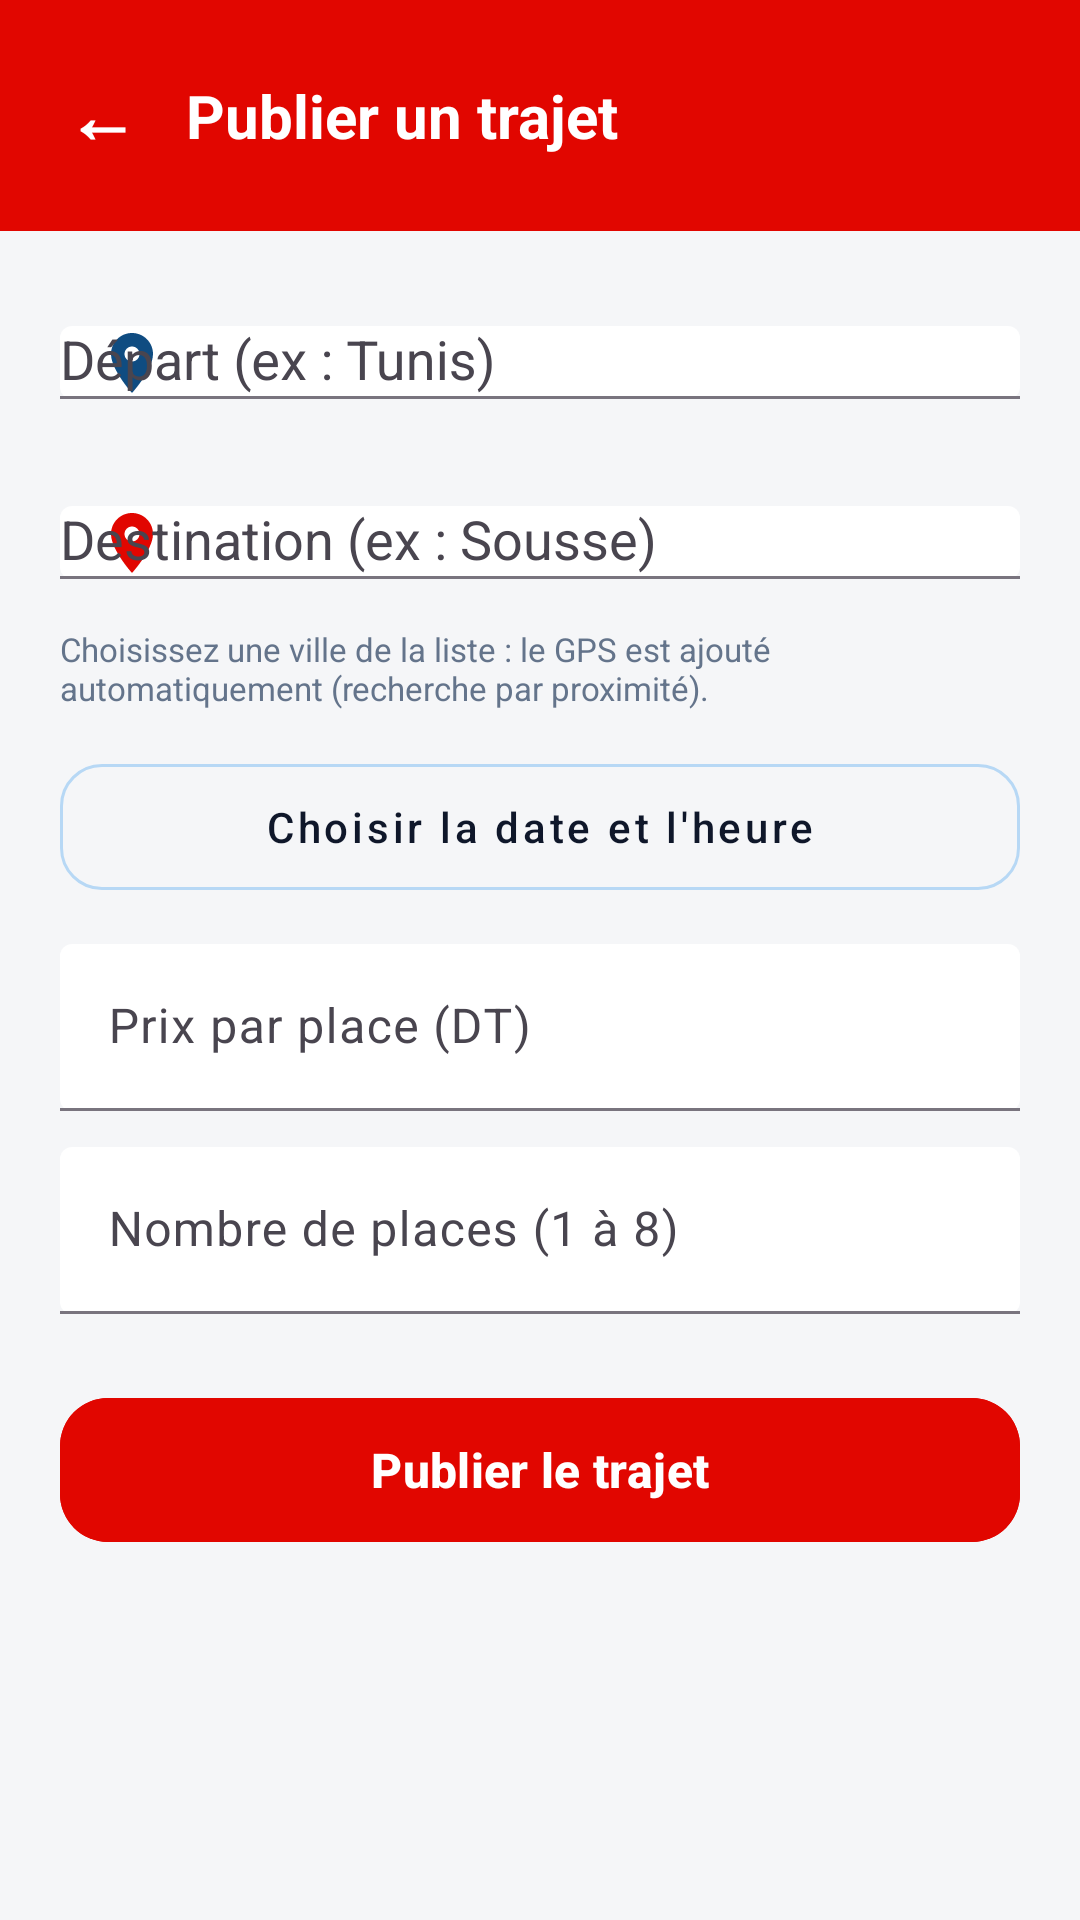

Reconstruct the res/layout file that produces this screen, plus the resources it refers to.
<!-- AndroidManifest.xml: application theme Theme.FiThnitekMobile -->
<!-- res/layout/activity_trajet_form.xml -->
<?xml version="1.0" encoding="utf-8"?>
<LinearLayout xmlns:android="http://schemas.android.com/apk/res/android"
    xmlns:app="http://schemas.android.com/apk/res-auto"
    android:layout_width="match_parent"
    android:layout_height="match_parent"
    android:background="#F5F6F8"
    android:fitsSystemWindows="true"
    android:orientation="vertical">

    <LinearLayout
        android:layout_width="match_parent"
        android:layout_height="wrap_content"
        android:background="@color/pocket_red"
        android:gravity="center_vertical"
        android:orientation="horizontal"
        android:padding="16dp">

        <TextView
            android:id="@+id/btnRetour"
            android:layout_width="wrap_content"
            android:layout_height="wrap_content"
            android:padding="6dp"
            android:text="←"
            android:textColor="#FFFFFF"
            android:textSize="24sp"
            android:textStyle="bold" />

        <TextView
            android:id="@+id/tvTitre"
            android:layout_width="wrap_content"
            android:layout_height="wrap_content"
            android:layout_marginStart="10dp"
            android:text="Publier un trajet"
            android:textColor="#FFFFFF"
            android:textSize="20sp"
            android:textStyle="bold" />
    </LinearLayout>

    <ScrollView
        android:layout_width="match_parent"
        android:layout_height="match_parent"
        android:fillViewport="true">

        <LinearLayout
            android:layout_width="match_parent"
            android:layout_height="wrap_content"
            android:orientation="vertical"
            android:padding="20dp">

            <com.google.android.material.textfield.TextInputLayout
                android:layout_width="match_parent"
                android:layout_height="wrap_content"
                android:hint="Départ (ex : Tunis)"
                app:boxBackgroundColor="#FFFFFF"
                app:boxBackgroundMode="filled"
                app:startIconDrawable="@drawable/ic_depart_pin"
                app:startIconTint="#0F4C81">

                <AutoCompleteTextView
                    android:id="@+id/etDepart"
                    android:layout_width="match_parent"
                    android:layout_height="wrap_content"
                    android:completionThreshold="1"
                    android:inputType="textCapWords"
                    android:singleLine="true" />
            </com.google.android.material.textfield.TextInputLayout>

            <com.google.android.material.textfield.TextInputLayout
                android:layout_width="match_parent"
                android:layout_height="wrap_content"
                android:layout_marginTop="12dp"
                android:hint="Destination (ex : Sousse)"
                app:boxBackgroundColor="#FFFFFF"
                app:boxBackgroundMode="filled"
                app:startIconDrawable="@drawable/ic_destination_pin"
                app:startIconTint="@color/pocket_red">

                <AutoCompleteTextView
                    android:id="@+id/etDestination"
                    android:layout_width="match_parent"
                    android:layout_height="wrap_content"
                    android:completionThreshold="1"
                    android:inputType="textCapWords"
                    android:singleLine="true" />
            </com.google.android.material.textfield.TextInputLayout>

            <TextView
                android:layout_width="wrap_content"
                android:layout_height="wrap_content"
                android:layout_marginTop="4dp"
                android:text="Choisissez une ville de la liste : le GPS est ajouté automatiquement (recherche par proximité)."
                android:textColor="#64748B"
                android:textSize="11sp" />

            <com.google.android.material.button.MaterialButton
                android:id="@+id/btnDateHeure"
                style="@style/Widget.MaterialComponents.Button.OutlinedButton"
                android:layout_width="match_parent"
                android:layout_height="54dp"
                android:layout_marginTop="12dp"
                android:text="Choisir la date et l'heure"
                android:textAllCaps="false"
                android:textColor="#0F172A"
                app:cornerRadius="14dp"
                app:strokeColor="@color/baby_blue" />

            <TextView
                android:id="@+id/tvDateErreur"
                android:layout_width="wrap_content"
                android:layout_height="wrap_content"
                android:layout_marginTop="2dp"
                android:textColor="@color/pocket_red"
                android:textSize="12sp"
                android:visibility="gone" />

            <com.google.android.material.textfield.TextInputLayout
                android:layout_width="match_parent"
                android:layout_height="wrap_content"
                android:layout_marginTop="12dp"
                android:hint="Prix par place (DT)"
                app:boxBackgroundColor="#FFFFFF"
                app:boxBackgroundMode="filled">

                <com.google.android.material.textfield.TextInputEditText
                    android:id="@+id/etPrix"
                    android:layout_width="match_parent"
                    android:layout_height="wrap_content"
                    android:inputType="numberDecimal"
                    android:singleLine="true" />
            </com.google.android.material.textfield.TextInputLayout>

            <com.google.android.material.textfield.TextInputLayout
                android:layout_width="match_parent"
                android:layout_height="wrap_content"
                android:layout_marginTop="12dp"
                android:hint="Nombre de places (1 à 8)"
                app:boxBackgroundColor="#FFFFFF"
                app:boxBackgroundMode="filled">

                <com.google.android.material.textfield.TextInputEditText
                    android:id="@+id/etPlaces"
                    android:layout_width="match_parent"
                    android:layout_height="wrap_content"
                    android:inputType="number"
                    android:singleLine="true" />
            </com.google.android.material.textfield.TextInputLayout>

            <com.google.android.material.button.MaterialButton
                android:id="@+id/btnEnregistrer"
                android:layout_width="match_parent"
                android:layout_height="56dp"
                android:layout_marginTop="24dp"
                android:backgroundTint="@color/pocket_red"
                android:text="Publier le trajet"
                android:textAllCaps="false"
                android:textColor="#FFFFFF"
                android:textSize="16sp"
                android:textStyle="bold"
                app:cornerRadius="16dp" />
        </LinearLayout>
    </ScrollView>
</LinearLayout>
<!-- resources referenced by this layout -->
<resources>
  <color name="baby_blue">#B7D8F5</color>
  <color name="pocket_red">#E10600</color>
  <!-- drawable ic_depart_pin (drawable) -->
  <?xml version="1.0" encoding="utf-8"?>
  <vector xmlns:android="http://schemas.android.com/apk/res/android"
      android:width="24dp"
      android:height="24dp"
      android:viewportWidth="24"
      android:viewportHeight="24">
      <path
          android:fillColor="#087CF0"
          android:pathData="M12,2C8.13,2 5,5.13 5,9c0,5.25 7,13 7,13s7,-7.75 7,-13c0,-3.87 -3.13,-7 -7,-7zM12,11.5c-1.38,0 -2.5,-1.12 -2.5,-2.5s1.12,-2.5 2.5,-2.5 2.5,1.12 2.5,2.5 -1.12,2.5 -2.5,2.5z"/>
  </vector>
  <!-- drawable ic_destination_pin (drawable) -->
  <?xml version="1.0" encoding="utf-8"?>
  <vector xmlns:android="http://schemas.android.com/apk/res/android"
      android:width="24dp"
      android:height="24dp"
      android:viewportWidth="24"
      android:viewportHeight="24">
      <path
          android:fillColor="#E10600"
          android:pathData="M12,2C8.13,2 5,5.13 5,9c0,5.25 7,13 7,13s7,-7.75 7,-13c0,-3.87 -3.13,-7 -7,-7zM12,11.5c-1.38,0 -2.5,-1.12 -2.5,-2.5s1.12,-2.5 2.5,-2.5 2.5,1.12 2.5,2.5 -1.12,2.5 -2.5,2.5z"/>
  </vector>
  <style name="Theme.FiThnitekMobile" parent="Base.Theme.FiThnitekMobile" />
  <style name="Base.Theme.FiThnitekMobile" parent="Theme.Material3.DayNight.NoActionBar">
          
          
      </style>
</resources>
